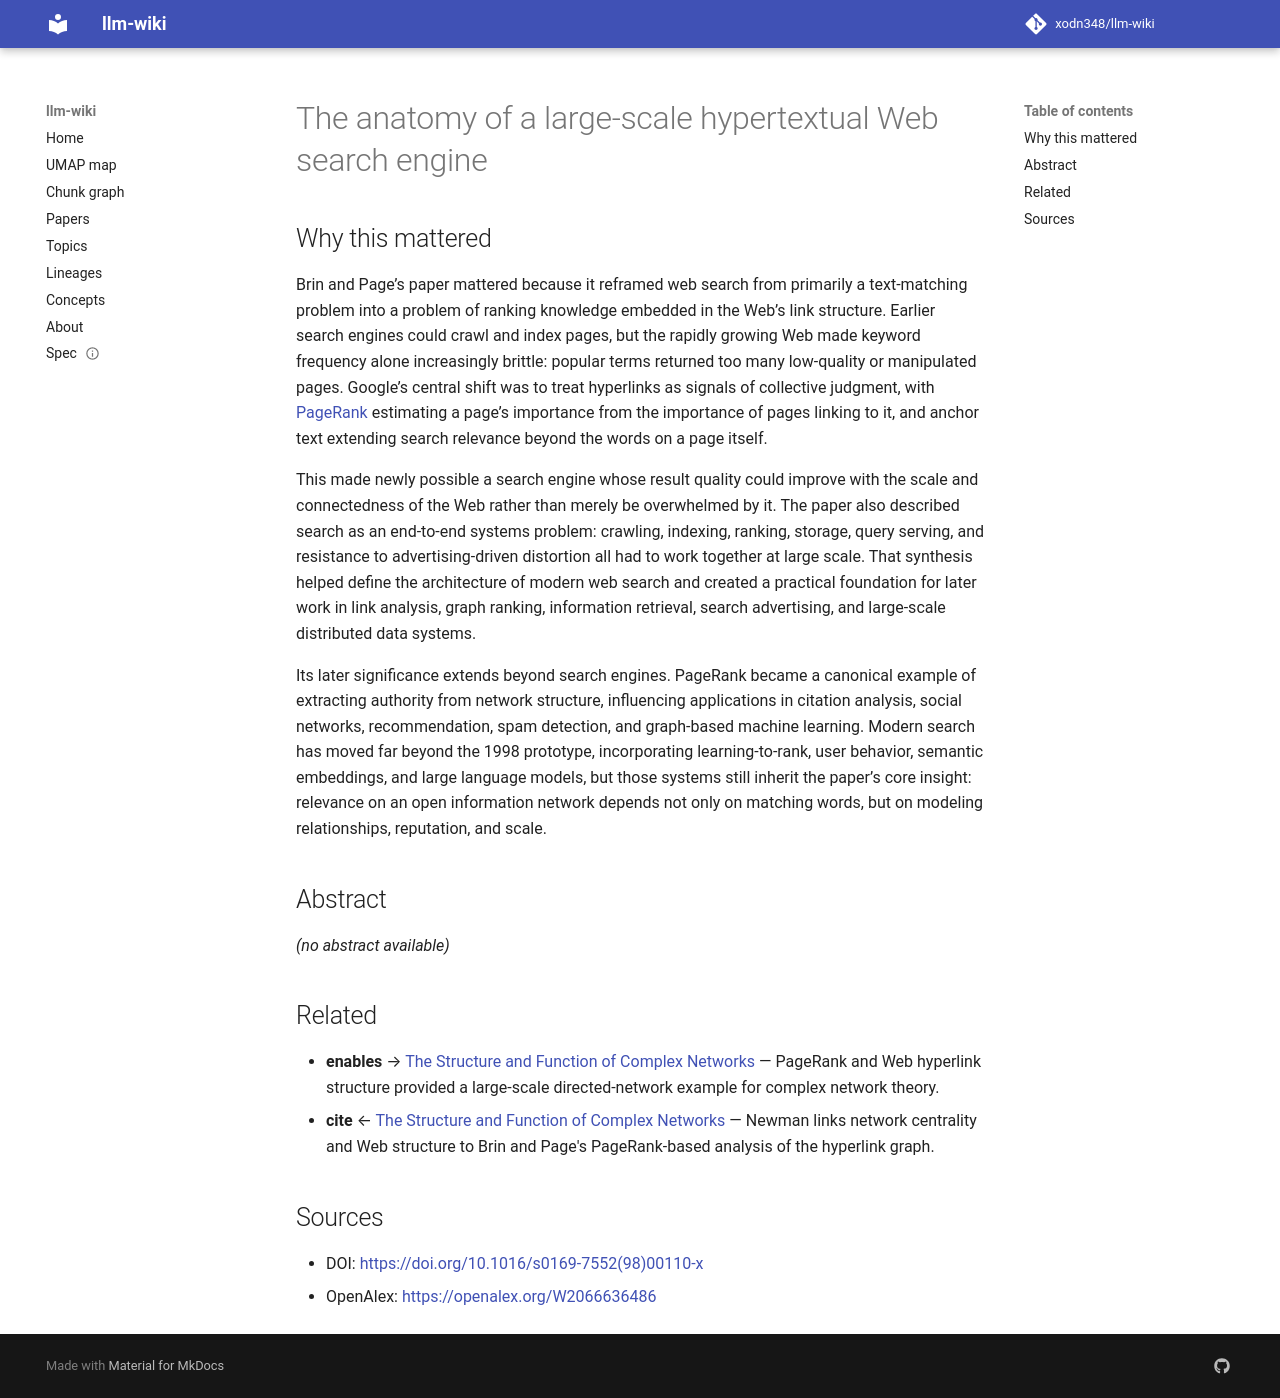

repository: xodn348/llm-wiki · page: paper/10_1016_s0169_7552_98_00110_x/index.html · generator: mkdocs

---
title: The anatomy of a large-scale hypertextual Web search engine
doi: 10.1016/s0169-7552(98)00110-x
openalex_id: https://openalex.org/W2066636486
year: 1998
venue: Computer Networks and ISDN Systems
authors: Sergey Brin, Lawrence M. Page
citations: 15977
fleming_tier: true
concepts:
- Computer science
- Hypertext
- Web search engine
- Hyperlink
- World Wide Web
- Search engine
- Web crawler
- Information retrieval
- Web page
- Spamdexing
---

# The anatomy of a large-scale hypertextual Web search engine

## Why this mattered

Brin and Page’s paper mattered because it reframed web search from primarily a text-matching problem into a problem of ranking knowledge embedded in the Web’s link structure. Earlier search engines could crawl and index pages, but the rapidly growing Web made keyword frequency alone increasingly brittle: popular terms returned too many low-quality or manipulated pages. Google’s central shift was to treat hyperlinks as signals of collective judgment, with [PageRank](https://research.google/pubs/the-anatomy-of-a-large-scale-hypertextual-web-search-engine/) estimating a page’s importance from the importance of pages linking to it, and anchor text extending search relevance beyond the words on a page itself.

This made newly possible a search engine whose result quality could improve with the scale and connectedness of the Web rather than merely be overwhelmed by it. The paper also described search as an end-to-end systems problem: crawling, indexing, ranking, storage, query serving, and resistance to advertising-driven distortion all had to work together at large scale. That synthesis helped define the architecture of modern web search and created a practical foundation for later work in link analysis, graph ranking, information retrieval, search advertising, and large-scale distributed data systems.

Its later significance extends beyond search engines. PageRank became a canonical example of extracting authority from network structure, influencing applications in citation analysis, social networks, recommendation, spam detection, and graph-based machine learning. Modern search has moved far beyond the 1998 prototype, incorporating learning-to-rank, user behavior, semantic embeddings, and large language models, but those systems still inherit the paper’s core insight: relevance on an open information network depends not only on matching words, but on modeling relationships, reputation, and scale.

## Abstract

_(no abstract available)_


## Related

- **enables** → [The Structure and Function of Complex Networks](10_1137_s003614450342480.md) — PageRank and Web hyperlink structure provided a large-scale directed-network example for complex network theory.
- **cite** ← [The Structure and Function of Complex Networks](10_1137_s003614450342480.md) — Newman links network centrality and Web structure to Brin and Page's PageRank-based analysis of the hyperlink graph.


## Sources

- DOI: [https://doi.org/10.1016/s0169-7552(98)00110-x](https://doi.org/10.1016/s0169-7552(98)00110-x)
- OpenAlex: [https://openalex.org/W2066636486](https://openalex.org/W2066636486)
